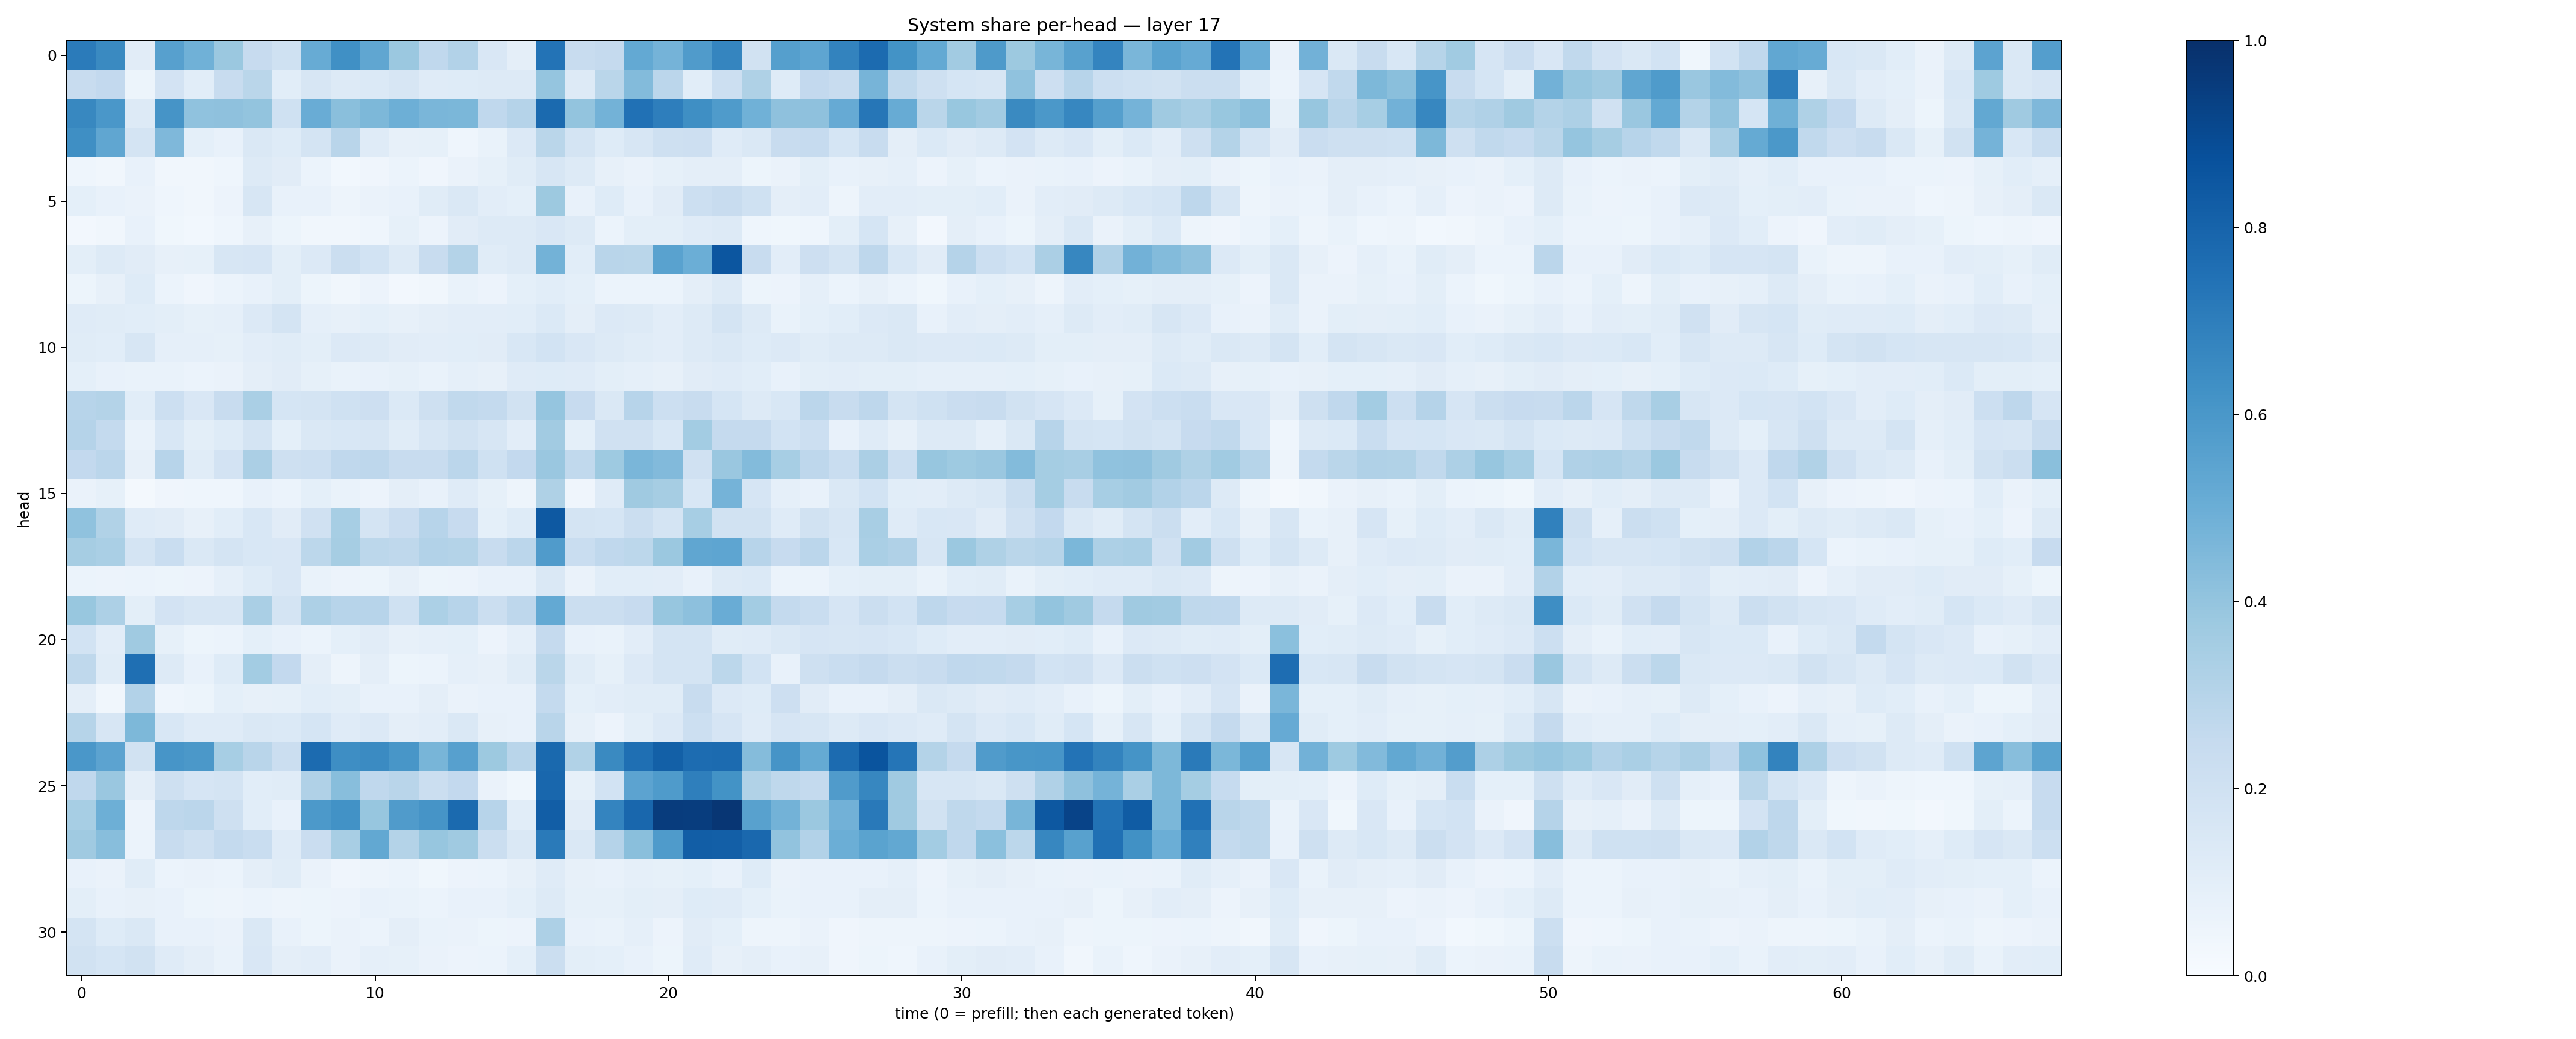

The file beside this chart, header and first rows:
0.7084398, 0.65394497, 0.11255491, 0.5606388, 0.4856255, 0.37891945, 0.24289368, 0.1999659, 0.51001406, 0.6327904, 0.5337303, 0.3816463, 0.26857376, 0.3103102, 0.14955553, 0.09626539, 0.74005926, 0.23877986, 0.25184506, 0.52147204, 0.47516832, 0.58169657, 0.67084605, 0.19385548
0.2413, 0.2592, 0.0522, 0.1832, 0.109, 0.2372, 0.2872, 0.1078, 0.1576, 0.1277, 0.1395, 0.1625, 0.1208, 0.1224, 0.1328, 0.1262, 0.3959, 0.1298, 0.2869, 0.4381, 0.2831, 0.108, 0.2166, 0.3219
0.6612, 0.5992, 0.1308, 0.6095, 0.4078, 0.4131, 0.4, 0.2013, 0.5051, 0.425, 0.4532, 0.4946, 0.4628, 0.4609, 0.2685, 0.304, 0.7744, 0.4001, 0.4769, 0.7475, 0.6976, 0.6346, 0.5821, 0.4868
0.6367, 0.5319, 0.1785, 0.4511, 0.09321, 0.07192, 0.141, 0.1237, 0.1734, 0.2914, 0.1199, 0.07815, 0.08556, 0.0457, 0.06905, 0.1343, 0.289, 0.1782, 0.1225, 0.1609, 0.2046, 0.2145, 0.1206, 0.143
0.04322, 0.03305, 0.07299, 0.03272, 0.03273, 0.04682, 0.1302, 0.1128, 0.05944, 0.02735, 0.04062, 0.06035, 0.04228, 0.06395, 0.08241, 0.1138, 0.1571, 0.1287, 0.07998, 0.06354, 0.08261, 0.09462, 0.09483, 0.05466
0.09028, 0.07579, 0.06494, 0.04437, 0.03388, 0.05757, 0.1615, 0.07678, 0.07124, 0.04783, 0.06501, 0.07169, 0.1163, 0.1433, 0.1051, 0.09242, 0.3782, 0.07676, 0.123, 0.07739, 0.1103, 0.2165, 0.2386, 0.2022
0.02412, 0.03444, 0.07297, 0.03903, 0.03018, 0.04372, 0.08114, 0.05459, 0.03468, 0.03294, 0.04429, 0.0831, 0.05649, 0.1098, 0.1297, 0.1295, 0.1519, 0.1321, 0.06175, 0.09862, 0.09824, 0.1202, 0.1327, 0.04352
0.09889, 0.1265, 0.1114, 0.08174, 0.08389, 0.1606, 0.1642, 0.09842, 0.1331, 0.2207, 0.1845, 0.1287, 0.2356, 0.3078, 0.1159, 0.1325, 0.4791, 0.1057, 0.2893, 0.2858, 0.5529, 0.4975, 0.8529, 0.2408
0.05271, 0.07922, 0.1244, 0.05987, 0.04005, 0.06053, 0.07324, 0.1006, 0.05125, 0.03279, 0.0563, 0.02654, 0.03433, 0.06905, 0.05648, 0.09194, 0.1085, 0.09172, 0.06084, 0.05892, 0.06193, 0.09491, 0.1265, 0.05357
0.1207, 0.1138, 0.1074, 0.09903, 0.08461, 0.08804, 0.1364, 0.1753, 0.08897, 0.08059, 0.09119, 0.08131, 0.09436, 0.1051, 0.1048, 0.1075, 0.1383, 0.09752, 0.1357, 0.1302, 0.1028, 0.1252, 0.1733, 0.1303
0.1154, 0.107, 0.1621, 0.08765, 0.08786, 0.08391, 0.1042, 0.1149, 0.0998, 0.1352, 0.1285, 0.1108, 0.1035, 0.1064, 0.1123, 0.1528, 0.1871, 0.152, 0.1298, 0.1155, 0.1033, 0.1299, 0.1407, 0.1237
0.09365, 0.07786, 0.06766, 0.06747, 0.06238, 0.06259, 0.09628, 0.1096, 0.08323, 0.06658, 0.07405, 0.08296, 0.06931, 0.08783, 0.08142, 0.121, 0.1227, 0.1211, 0.09862, 0.08984, 0.07952, 0.1115, 0.1173, 0.1068
0.2949, 0.3055, 0.1063, 0.2158, 0.1492, 0.2388, 0.3364, 0.1691, 0.1768, 0.2004, 0.2132, 0.1399, 0.2078, 0.2644, 0.2568, 0.1936, 0.3966, 0.2424, 0.1421, 0.2938, 0.217, 0.2348, 0.1704, 0.1283
0.3044, 0.255, 0.06794, 0.1558, 0.09778, 0.1244, 0.1795, 0.0902, 0.1415, 0.1532, 0.1588, 0.1138, 0.1625, 0.1876, 0.1569, 0.1022, 0.3623, 0.09008, 0.1958, 0.1979, 0.1543, 0.358, 0.2521, 0.2502
0.2579, 0.2831, 0.08117, 0.2937, 0.1168, 0.1808, 0.3351, 0.2061, 0.2156, 0.2665, 0.2753, 0.2356, 0.2395, 0.282, 0.2004, 0.2585, 0.3837, 0.2643, 0.3723, 0.4622, 0.4432, 0.1989, 0.3831, 0.4413
0.0659, 0.08524, 0.01945, 0.04287, 0.04311, 0.04379, 0.07076, 0.06049, 0.09225, 0.06786, 0.05704, 0.09467, 0.07652, 0.1205, 0.08547, 0.05017, 0.3214, 0.04017, 0.1189, 0.368, 0.3502, 0.1541, 0.4728, 0.1665
0.4095, 0.3133, 0.1177, 0.1096, 0.07858, 0.1089, 0.1562, 0.1118, 0.1967, 0.3461, 0.1758, 0.2298, 0.294, 0.2458, 0.0899, 0.1212, 0.843, 0.1748, 0.1716, 0.2229, 0.1726, 0.347, 0.1926, 0.1918
0.3479, 0.3387, 0.1769, 0.2307, 0.1448, 0.1732, 0.1562, 0.1505, 0.2787, 0.3491, 0.2777, 0.2731, 0.31, 0.3056, 0.2367, 0.2826, 0.5787, 0.2337, 0.2688, 0.2802, 0.3826, 0.5327, 0.5354, 0.2955
0.05994, 0.05692, 0.06219, 0.05382, 0.05581, 0.08719, 0.1236, 0.1511, 0.07031, 0.05571, 0.05461, 0.07966, 0.05347, 0.0576, 0.07277, 0.07269, 0.1453, 0.06483, 0.1076, 0.108, 0.1025, 0.07265, 0.1261, 0.1374
0.3904, 0.3245, 0.1009, 0.1815, 0.1635, 0.1635, 0.3384, 0.1784, 0.3254, 0.2943, 0.2964, 0.1994, 0.3303, 0.2965, 0.2226, 0.2763, 0.5214, 0.2264, 0.222, 0.2437, 0.3931, 0.4168, 0.5047, 0.3593
0.185, 0.1031, 0.3679, 0.08233, 0.05179, 0.06054, 0.0922, 0.07578, 0.05885, 0.09345, 0.1123, 0.08129, 0.08983, 0.09139, 0.0564, 0.08959, 0.2534, 0.07794, 0.06822, 0.1053, 0.1779, 0.1778, 0.1149, 0.1205
0.2731, 0.1171, 0.7542, 0.1265, 0.07311, 0.1212, 0.3569, 0.2611, 0.0955, 0.05068, 0.09724, 0.05457, 0.06114, 0.0897, 0.08081, 0.1154, 0.287, 0.1141, 0.08542, 0.1362, 0.1766, 0.1785, 0.2802, 0.187
0.09501, 0.03127, 0.3097, 0.0452, 0.05338, 0.09047, 0.07927, 0.08551, 0.106, 0.09946, 0.07622, 0.07763, 0.09709, 0.0662, 0.07534, 0.0746, 0.2539, 0.09292, 0.1024, 0.1148, 0.1138, 0.239, 0.1358, 0.1225
0.2981, 0.1612, 0.4564, 0.154, 0.1209, 0.1187, 0.1474, 0.1389, 0.1699, 0.1208, 0.1353, 0.09729, 0.1053, 0.1415, 0.08062, 0.07288, 0.2903, 0.08069, 0.05775, 0.1001, 0.1335, 0.2184, 0.1674, 0.1209
0.5985, 0.5435, 0.191, 0.6079, 0.5945, 0.3464, 0.2911, 0.2204, 0.7712, 0.6389, 0.6485, 0.6027, 0.468, 0.5621, 0.3753, 0.2925, 0.7797, 0.3146, 0.6534, 0.754, 0.8159, 0.7668, 0.7724, 0.4338
0.2657, 0.3847, 0.09397, 0.2074, 0.1656, 0.1722, 0.1086, 0.1134, 0.3187, 0.4274, 0.2666, 0.2901, 0.224, 0.2612, 0.06616, 0.03536, 0.7878, 0.0837, 0.1842, 0.545, 0.585, 0.6926, 0.6174, 0.3142
0.3463, 0.4926, 0.05679, 0.2734, 0.2821, 0.2055, 0.1089, 0.07263, 0.5918, 0.624, 0.3907, 0.579, 0.6114, 0.7772, 0.2956, 0.1077, 0.8206, 0.1096, 0.6733, 0.787, 0.9522, 0.9464, 0.9744, 0.5566
0.3698, 0.4266, 0.06059, 0.2371, 0.2079, 0.2571, 0.2309, 0.1184, 0.2277, 0.3412, 0.5244, 0.306, 0.3939, 0.3693, 0.226, 0.1452, 0.7123, 0.1442, 0.3039, 0.4253, 0.5855, 0.8226, 0.8199, 0.7841
0.07726, 0.064, 0.1155, 0.06039, 0.06638, 0.06169, 0.09388, 0.1154, 0.0637, 0.04086, 0.0502, 0.06144, 0.03857, 0.05773, 0.06037, 0.07927, 0.1181, 0.07917, 0.07746, 0.08757, 0.08419, 0.09249, 0.07678, 0.1215
0.09926, 0.07801, 0.08112, 0.07567, 0.05281, 0.04786, 0.06194, 0.05064, 0.05294, 0.05742, 0.07756, 0.06949, 0.05955, 0.0773, 0.07632, 0.0925, 0.1311, 0.08326, 0.08554, 0.09847, 0.09392, 0.1214, 0.1202, 0.09335
0.1782, 0.1214, 0.1461, 0.07348, 0.07803, 0.06478, 0.1441, 0.07518, 0.05236, 0.06256, 0.06099, 0.09433, 0.06644, 0.06544, 0.05181, 0.05715, 0.3247, 0.07561, 0.0699, 0.08858, 0.05849, 0.1099, 0.09223, 0.04771
0.1891, 0.1683, 0.1926, 0.1193, 0.09531, 0.06979, 0.152, 0.09441, 0.1018, 0.06415, 0.08818, 0.08583, 0.06607, 0.05627, 0.06079, 0.09343, 0.2223, 0.09852, 0.09059, 0.07054, 0.05186, 0.1173, 0.081, 0.09758
